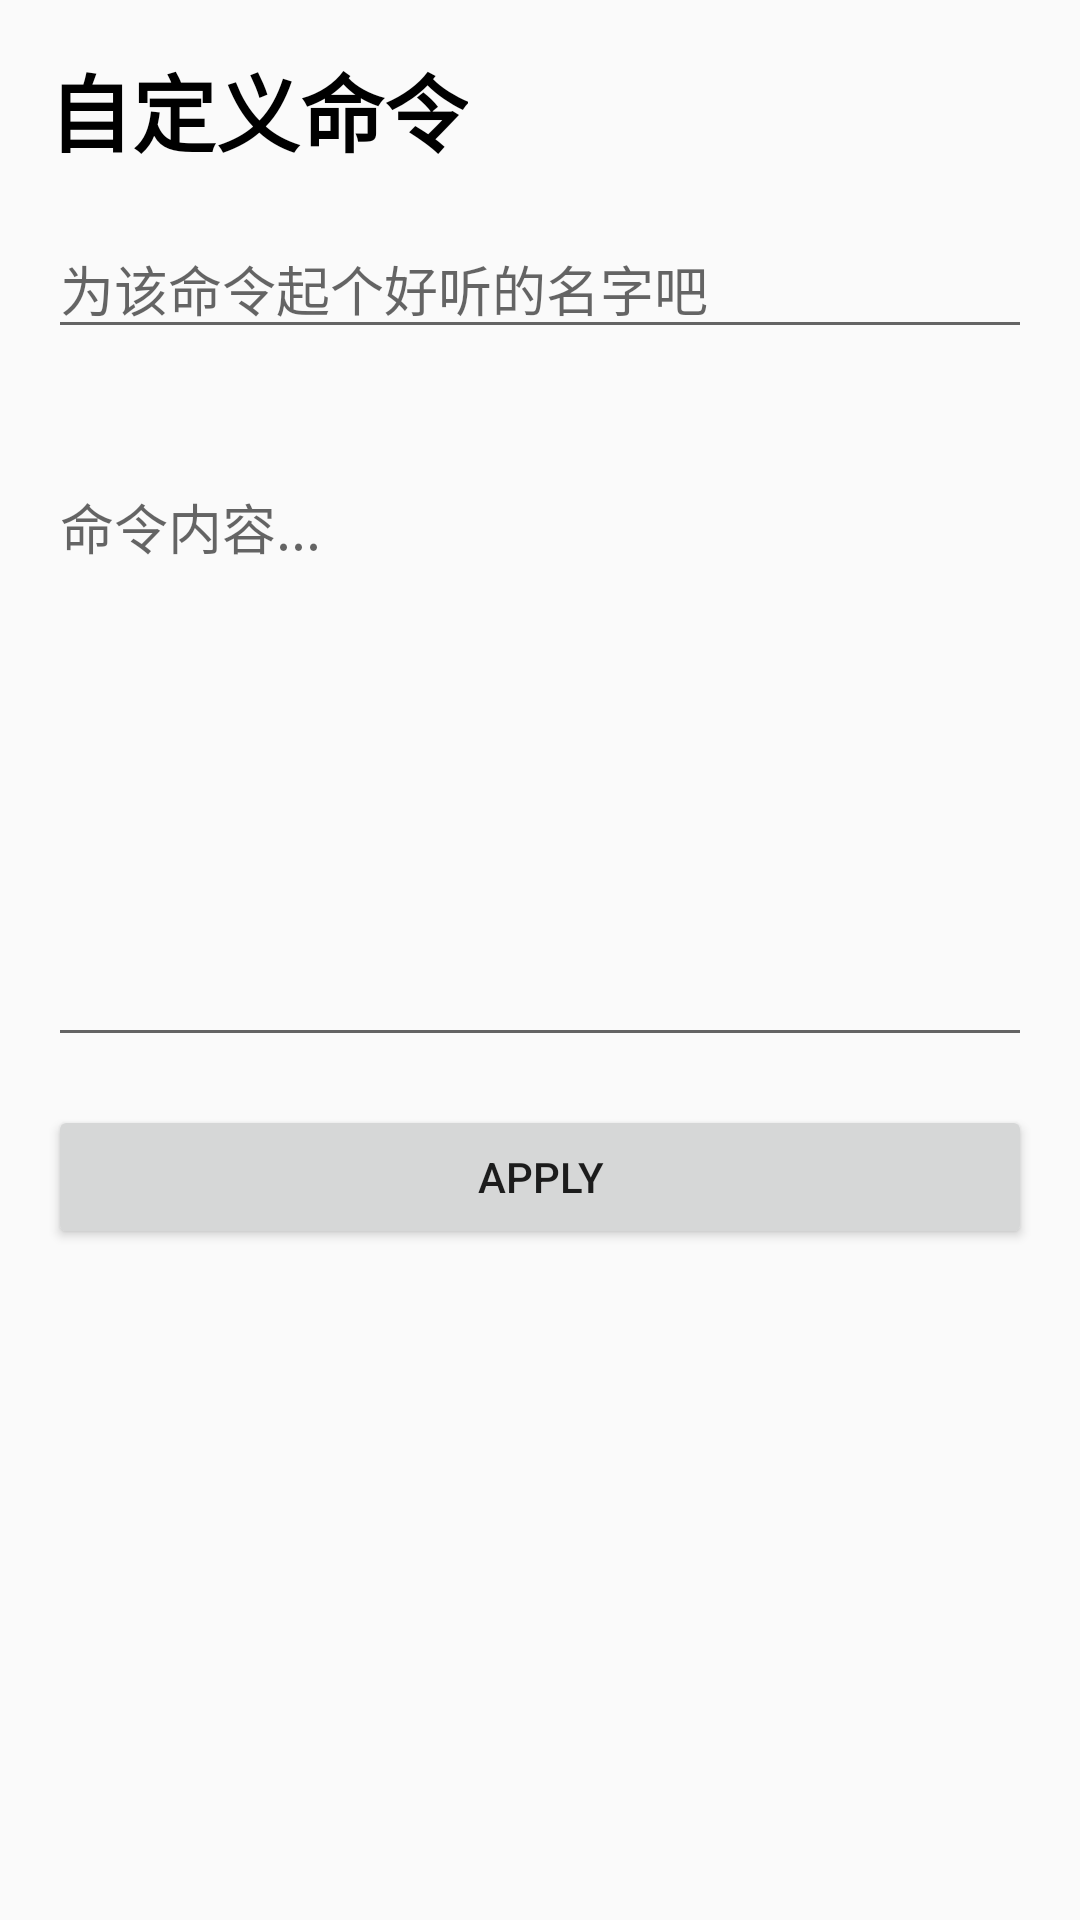

Here is an Android app screen rendered from its layout file. Give the layout XML and the strings, colors and styles it references.
<!-- AndroidManifest.xml: application theme AppTheme -->
<!-- res/layout/activity_diy_order.xml -->
<?xml version="1.0" encoding="utf-8"?>
<LinearLayout xmlns:android="http://schemas.android.com/apk/res/android"
    xmlns:app="http://schemas.android.com/apk/res-auto"
    xmlns:tools="http://schemas.android.com/tools"
    android:layout_width="match_parent"
    android:layout_height="match_parent"
    tools:context=".activity.DiyOrderActivity"
    android:orientation="vertical">
    <TextView
        android:layout_width="wrap_content"
        android:layout_height="wrap_content"
        android:text="自定义命令"
        android:textSize="28dp"
        android:textColor="#000"
        android:layout_marginLeft="16dp"
        android:layout_marginRight="16dp"
        android:layout_marginTop="16dp"
        android:textStyle="bold"
        >
    </TextView>

    <EditText
        android:id="@+id/order_name"
        android:layout_width="match_parent"
        android:layout_height="wrap_content"
        android:layout_marginTop="16dp"
        android:hint="为该命令起个好听的名字吧"
        android:layout_marginLeft="16dp"
        android:layout_marginRight="16dp"/>

    <EditText
        android:id="@+id/order_content"
        android:layout_width="match_parent"
        android:layout_height="200dp"
        android:hint="命令内容..."
        android:inputType="textMultiLine"
        android:gravity="top|left"
        android:layout_marginTop="36dp"
        android:layout_marginLeft="16dp"
        android:layout_marginRight="16dp"/>

    <Button
        android:id="@+id/apply_order"
        android:layout_width="match_parent"
        android:layout_height="wrap_content"
        android:text="Apply"
        android:layout_marginTop="16dp"
        android:layout_marginLeft="16dp"
        android:layout_marginRight="16dp"/>

</LinearLayout>
<!-- resources referenced by this layout -->
<resources>
  <style name="AppTheme" parent="Theme.AppCompat.Light.DarkActionBar">
          
          <item name="colorPrimary">@color/colorPrimary</item>
          <item name="colorPrimaryDark">@color/colorPrimaryDark</item>
          <item name="colorAccent">@color/colorAccent</item>
      </style>
  <color name="colorPrimary">#228BE6</color>
  <color name="colorPrimaryDark">#228BE6</color>
  <color name="colorAccent">#CDDC39</color>
</resources>
